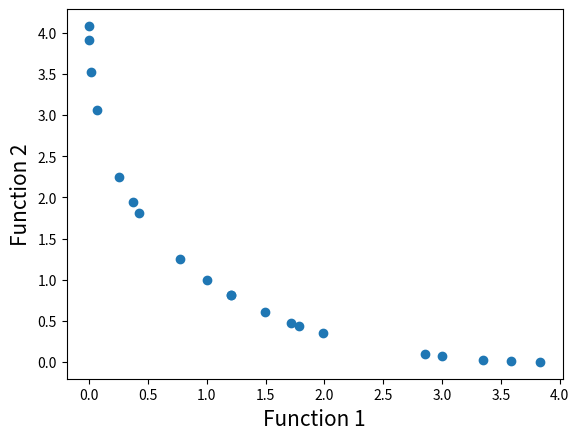

Reproduce this figure in Python.
# Program Name: NSGA-II.py
# Description: This is a python implementation of Prof. Kalyanmoy Deb's popular NSGA-II algorithm
# Author: Haris Ali Khan 
# [redacted]

# Importing required modules
import math
import random
import matplotlib.pyplot as plt


# First function to optimize
def function1(x):
    value = -x ** 2
    return value


# Second function to optimize
def function2(x):
    value = -(x - 2) ** 2
    return value


# Function to find index of list
def index_of(a, list):
    for i in range(0, len(list)):
        if list[i] == a:
            return i
    return -1


# Function to sort by values
def sort_by_values(list1, values):
    sorted_list = []
    while (len(sorted_list) != len(list1)):
        if index_of(min(values), values) in list1:
            sorted_list.append(index_of(min(values), values))
        values[index_of(min(values), values)] = math.inf
    return sorted_list


# Function to carry out NSGA-II's fast non dominated sort
def fast_non_dominated_sort(values1, values2):
    S = [[] for i in range(0, len(values1))]
    front = [[]]
    n = [0 for i in range(0, len(values1))]
    rank = [0 for i in range(0, len(values1))]

    for p in range(0, len(values1)):
        S[p] = []
        n[p] = 0
        for q in range(0, len(values1)):
            if (values1[p] > values1[q] and values2[p] > values2[q]) or (
                    values1[p] >= values1[q] and values2[p] > values2[q]) or (
                    values1[p] > values1[q] and values2[p] >= values2[q]):
                if q not in S[p]:
                    S[p].append(q)
            elif (values1[q] > values1[p] and values2[q] > values2[p]) or (
                    values1[q] >= values1[p] and values2[q] > values2[p]) or (
                    values1[q] > values1[p] and values2[q] >= values2[p]):
                n[p] = n[p] + 1
        if n[p] == 0:
            rank[p] = 0
            if p not in front[0]:
                front[0].append(p)

    i = 0
    while (front[i] != []):
        Q = []
        for p in front[i]:
            for q in S[p]:
                n[q] = n[q] - 1
                if (n[q] == 0):
                    rank[q] = i + 1
                    if q not in Q:
                        Q.append(q)
        i = i + 1
        front.append(Q)

    del front[len(front) - 1]
    return front


# Function to calculate crowding distance
def crowding_distance(values1, values2, front):
    distance = [0 for i in range(0, len(front))]
    sorted1 = sort_by_values(front, values1[:])
    sorted2 = sort_by_values(front, values2[:])
    distance[0] = 4444444444444444
    distance[len(front) - 1] = 4444444444444444
    for k in range(1, len(front) - 1):
        distance[k] = distance[k] + (values1[sorted1[k + 1]] - values2[sorted1[k - 1]]) / (max(values1) - min(values1))
    for k in range(1, len(front) - 1):
        distance[k] = distance[k] + (values1[sorted2[k + 1]] - values2[sorted2[k - 1]]) / (max(values2) - min(values2))
    return distance


# Function to carry out the crossover
def crossover(a, b):
    r = random.random()
    if r > 0.5:
        return mutation((a + b) / 2)
    else:
        return mutation((a - b) / 2)


# Function to carry out the mutation operator
def mutation(solution):
    mutation_prob = random.random()
    if mutation_prob < 1:
        solution = min_x + (max_x - min_x) * random.random()
    return solution


# Main program starts here
pop_size = 20
max_gen = 921

# Initialization
min_x = -55
max_x = 55
solution = [min_x + (max_x - min_x) * random.random() for i in range(0, pop_size)]
gen_no = 0
while (gen_no < max_gen):
    function1_values = [function1(solution[i]) for i in range(0, pop_size)]
    function2_values = [function2(solution[i]) for i in range(0, pop_size)]
    non_dominated_sorted_solution = fast_non_dominated_sort(function1_values[:], function2_values[:])
    print("The best front for Generation number ", gen_no, " is")
    for valuez in non_dominated_sorted_solution[0]:
        print(round(solution[valuez], 3), end=" ")
    print("\n")
    crowding_distance_values = []
    for i in range(0, len(non_dominated_sorted_solution)):
        crowding_distance_values.append(
            crowding_distance(function1_values[:], function2_values[:], non_dominated_sorted_solution[i][:]))
    solution2 = solution[:]
    # Generating offsprings
    while (len(solution2) != 2 * pop_size):
        a1 = random.randint(0, pop_size - 1)
        b1 = random.randint(0, pop_size - 1)
        solution2.append(crossover(solution[a1], solution[b1]))
    function1_values2 = [function1(solution2[i]) for i in range(0, 2 * pop_size)]
    function2_values2 = [function2(solution2[i]) for i in range(0, 2 * pop_size)]
    non_dominated_sorted_solution2 = fast_non_dominated_sort(function1_values2[:], function2_values2[:])
    crowding_distance_values2 = []
    for i in range(0, len(non_dominated_sorted_solution2)):
        crowding_distance_values2.append(
            crowding_distance(function1_values2[:], function2_values2[:], non_dominated_sorted_solution2[i][:]))
    new_solution = []
    for i in range(0, len(non_dominated_sorted_solution2)):
        non_dominated_sorted_solution2_1 = [
            index_of(non_dominated_sorted_solution2[i][j], non_dominated_sorted_solution2[i]) for j in
            range(0, len(non_dominated_sorted_solution2[i]))]
        front22 = sort_by_values(non_dominated_sorted_solution2_1[:], crowding_distance_values2[i][:])
        front = [non_dominated_sorted_solution2[i][front22[j]] for j in
                 range(0, len(non_dominated_sorted_solution2[i]))]
        front.reverse()
        for value in front:
            new_solution.append(value)
            if (len(new_solution) == pop_size):
                break
        if (len(new_solution) == pop_size):
            break
    solution = [solution2[i] for i in new_solution]
    gen_no = gen_no + 1

# Lets plot the final front now
function1 = [i * -1 for i in function1_values]
function2 = [j * -1 for j in function2_values]
plt.xlabel('Function 1', fontsize=15)
plt.ylabel('Function 2', fontsize=15)
plt.scatter(function1, function2)
plt.show()
